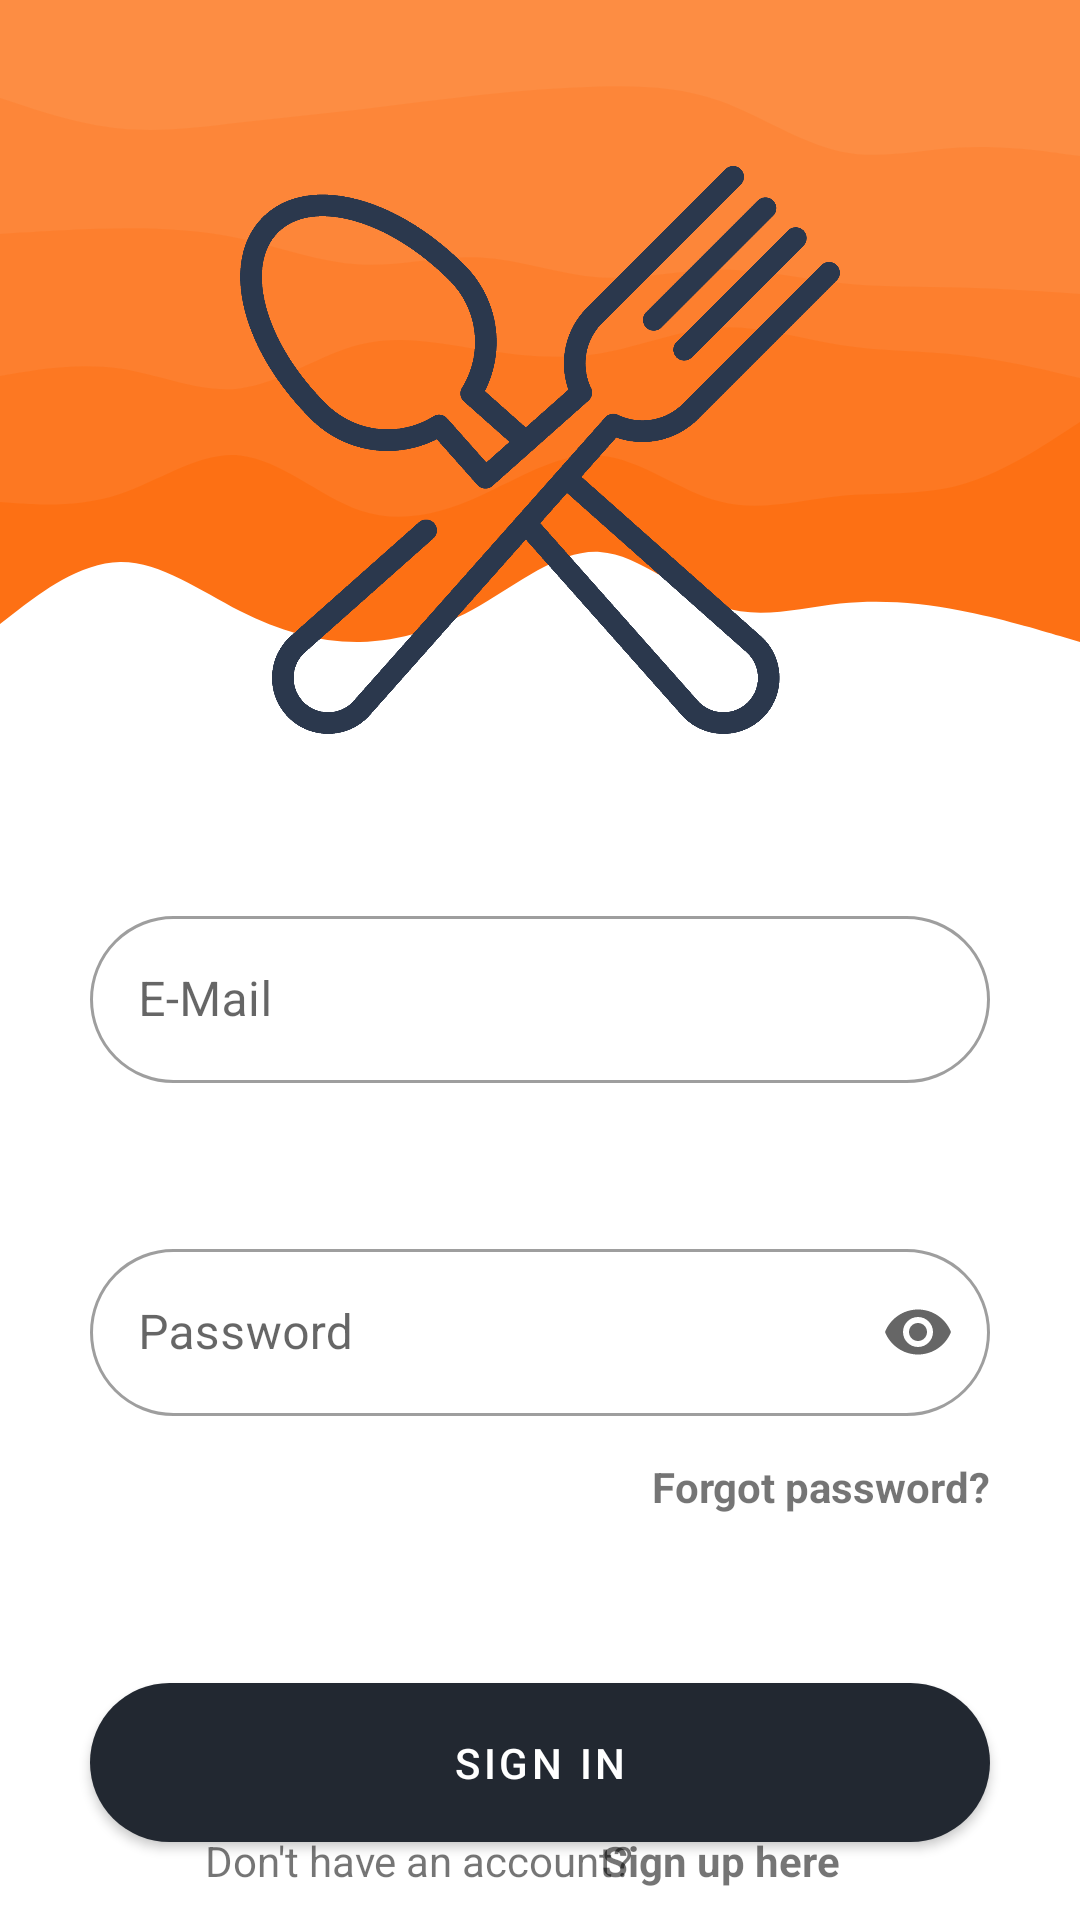

The Android layout XML behind this screen, and the referenced resources:
<!-- AndroidManifest.xml: application theme Theme.RaaProjekat -->
<!-- res/layout/fragment_login.xml -->
<?xml version="1.0" encoding="utf-8"?>
<androidx.constraintlayout.widget.ConstraintLayout xmlns:android="http://schemas.android.com/apk/res/android"
    xmlns:app="http://schemas.android.com/apk/res-auto"

    android:layout_width="match_parent"
    android:background="@drawable/layered_waves_haikei__2_"
    android:layout_height="match_parent">

    <ImageView
        android:id="@+id/appIcon"
        android:layout_width="200dp"
        android:layout_height="200dp"
        android:layout_marginTop="50dp"
        app:layout_constraintEnd_toEndOf="parent"
        app:layout_constraintStart_toStartOf="parent"
        app:layout_constraintTop_toTopOf="parent"
        android:src="@drawable/output_onlinepngtools__2_"
        android:contentDescription="@string/appLogo"
        app:tint="@color/navBarColor" />

    <TextView
        android:id="@+id/emailError"
        android:layout_width="wrap_content"
        android:layout_height="wrap_content"
        android:layout_marginStart="5dp"
        android:layout_marginBottom="5dp"
        android:text="@string/emailError"
        android:textColor="#802424"
        android:textStyle="bold"
        android:visibility="invisible"
        app:layout_constraintBottom_toTopOf="@+id/textFieldEmail"
        app:layout_constraintStart_toStartOf="@+id/textFieldEmail" />



    <com.google.android.material.textfield.TextInputLayout
        android:id="@+id/textFieldEmail"
        android:layout_width="300dp"
        android:layout_height="wrap_content"
        android:layout_marginTop="50dp"
        android:hint="@string/emailButtonText"
        app:startIconDrawable="@drawable/ic_outline_mail_24"
        app:layout_constraintEnd_toEndOf="parent"
        app:layout_constraintStart_toStartOf="parent"
        app:layout_constraintTop_toBottomOf="@+id/appIcon"
        style="@style/Widget.MaterialComponents.TextInputLayout.OutlinedBox"
        app:shapeAppearance="@style/ShapeAppearance.App.SmallComponent"
        >

        <com.google.android.material.textfield.TextInputEditText
            android:layout_width="match_parent"
            android:layout_height="wrap_content"
            android:inputType="textEmailAddress"/>

    </com.google.android.material.textfield.TextInputLayout>

    <com.google.android.material.textfield.TextInputLayout
        android:id="@+id/textFieldPassword"
        android:layout_width="300dp"
        android:layout_height="wrap_content"
        android:layout_marginTop="50dp"
        android:hint="@string/passwordButtonText"
        app:endIconMode="password_toggle"
        app:layout_constraintEnd_toEndOf="parent"
        app:layout_constraintStart_toStartOf="parent"
        app:startIconDrawable="@drawable/ic_outline_vpn_key_24"
        app:layout_constraintTop_toBottomOf="@+id/textFieldEmail"
        app:shapeAppearance="@style/ShapeAppearance.App.SmallComponent"
        style="@style/Widget.MaterialComponents.TextInputLayout.OutlinedBox">

        <com.google.android.material.textfield.TextInputEditText
            android:layout_width="match_parent"
            android:layout_height="wrap_content"
            android:inputType="textPassword" />

    </com.google.android.material.textfield.TextInputLayout>
    <TextView
        android:id="@+id/passwordError"
        android:layout_width="wrap_content"
        android:layout_height="wrap_content"
        android:layout_marginStart="5dp"
        android:layout_marginBottom="5dp"
        android:text="@string/passwordError"
        android:textColor="#802424"
        android:textStyle="bold"
        android:visibility="invisible"
        app:layout_constraintBottom_toTopOf="@+id/textFieldPassword"
        app:layout_constraintStart_toStartOf="@+id/textFieldPassword" />


    <com.google.android.material.button.MaterialButton
        android:id="@+id/button"
        android:layout_width="300dp"
        android:layout_height="65dp"
        android:layout_marginTop="50dp"
        android:text="@string/signInButtonText"
        app:layout_constraintEnd_toEndOf="parent"
        app:layout_constraintStart_toStartOf="parent"

        app:layout_constraintTop_toBottomOf="@+id/forgottenPasswordLink"
        app:shapeAppearance="@style/ShapeAppearance.App.SmallComponent" />

    <TextView
        android:id="@+id/registerQuestion"
        android:layout_width="wrap_content"
        android:layout_height="wrap_content"
        android:layout_marginStart="80dp"
        android:layout_marginBottom="20dp"
        android:text="@string/registerQuestionText"
        app:layout_constraintBottom_toBottomOf="parent"
        app:layout_constraintEnd_toStartOf="@+id/registerLink"
        app:layout_constraintHorizontal_bias="0.523"
        app:layout_constraintStart_toStartOf="parent"
        app:layout_constraintTop_toBottomOf="@+id/button" />

    <TextView
        android:id="@+id/registerLink"
        android:layout_width="wrap_content"
        android:layout_height="wrap_content"
        android:layout_marginEnd="80dp"
        android:layout_marginBottom="20dp"
        android:text="@string/registerLinkText"
        android:textStyle="bold"
        app:layout_constraintBottom_toBottomOf="parent"
        app:layout_constraintEnd_toEndOf="parent"
        app:layout_constraintTop_toBottomOf="@+id/button" />

    <TextView
        android:id="@+id/forgottenPasswordLink"
        android:layout_width="wrap_content"
        android:layout_height="wrap_content"
        android:layout_marginTop="14dp"
        android:text="@string/forgottenPassword"
        android:textStyle="bold"
        app:layout_constraintEnd_toEndOf="@+id/textFieldPassword"
        app:layout_constraintTop_toBottomOf="@+id/textFieldPassword" />


</androidx.constraintlayout.widget.ConstraintLayout>
<!-- resources referenced by this layout -->
<resources>
  <color name="navBarColor">#2b384d</color>
  <!-- drawable layered_waves_haikei__2_: vector/xml drawable (drawable, 2851 chars, omitted) -->
  <!-- drawable output_onlinepngtools__2_: png bitmap (drawable, 201168 bytes) -->
  <string name="appLogo">Logo of the application saying \'Restaurants\'</string>
  <string name="emailButtonText">E-Mail</string>
  <string name="emailError">Wrong E-Mail</string>
  <string name="forgottenPassword">Forgot password?</string>
  <string name="passwordButtonText">Password</string>
  <string name="passwordError">Wrong password</string>
  <string name="registerLinkText">Sign up here</string>
  <string name="registerQuestionText">Don\'t have an account?</string>
  <string name="signInButtonText">Sign in</string>
  <style name="ShapeAppearance.App.SmallComponent" parent="ShapeAppearance.MaterialComponents.SmallComponent">
              <item name="cornerFamily">rounded</item>
              <item name="cornerSize">30dp</item>
          </style>
  <style name="Theme.RaaProjekat" parent="Theme.MaterialComponents.DayNight.DarkActionBar">
          
          <item name="colorPrimary">@color/colorOnPrimary</item>
          <item name="colorPrimaryVariant">@color/colorPrimaryVariant</item>
          <item name="colorOnPrimary">#ffffff</item>
          
          <item name="colorSecondary">@color/colorSecondary</item>
          <item name="colorSecondaryVariant">@color/colorSecondaryVariant</item>
          <item name="colorOnSecondary">@color/colorOnSecondary</item>
          
          <item name="android:statusBarColor" tools:targetApi="l">?attr/colorPrimaryVariant</item>
          
      </style>
  <color name="colorOnPrimary">#222831</color>
  <color name="colorPrimaryVariant">#393E46</color>
  <color name="colorSecondary">#FF03DAC5</color>
  <color name="colorSecondaryVariant">#FF03DAC5</color>
  <color name="colorOnSecondary">#FF000000</color>
</resources>
